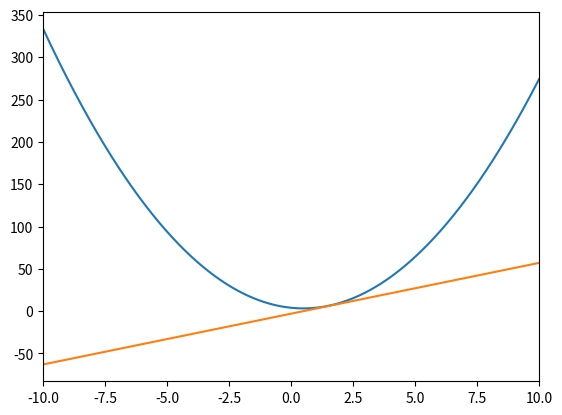

This chart was generated by the following Python code:
import numpy as np 
import matplotlib.pyplot as plt 

def fx(x): 
    return 3*x**2-3*x+4
def der(x):
    return 6*x-3

def der_graph():
    x = np.linspace(-10,10,2001)
    plt.plot(x,fx(x),x,der(x))
    plt.xlim(x[[0,-1]])
    plt.grid
    #plt.show()
    
    local_min= np.random.choice(x,1)
    learning_rate=0.01
    training_epochs=10000
    
    for i in range (training_epochs): 
        grad = der(local_min)
        local_min = local_min - learning_rate*grad
        if abs(grad)<0.01:
            break
    print(local_min)
    
der_graph()    